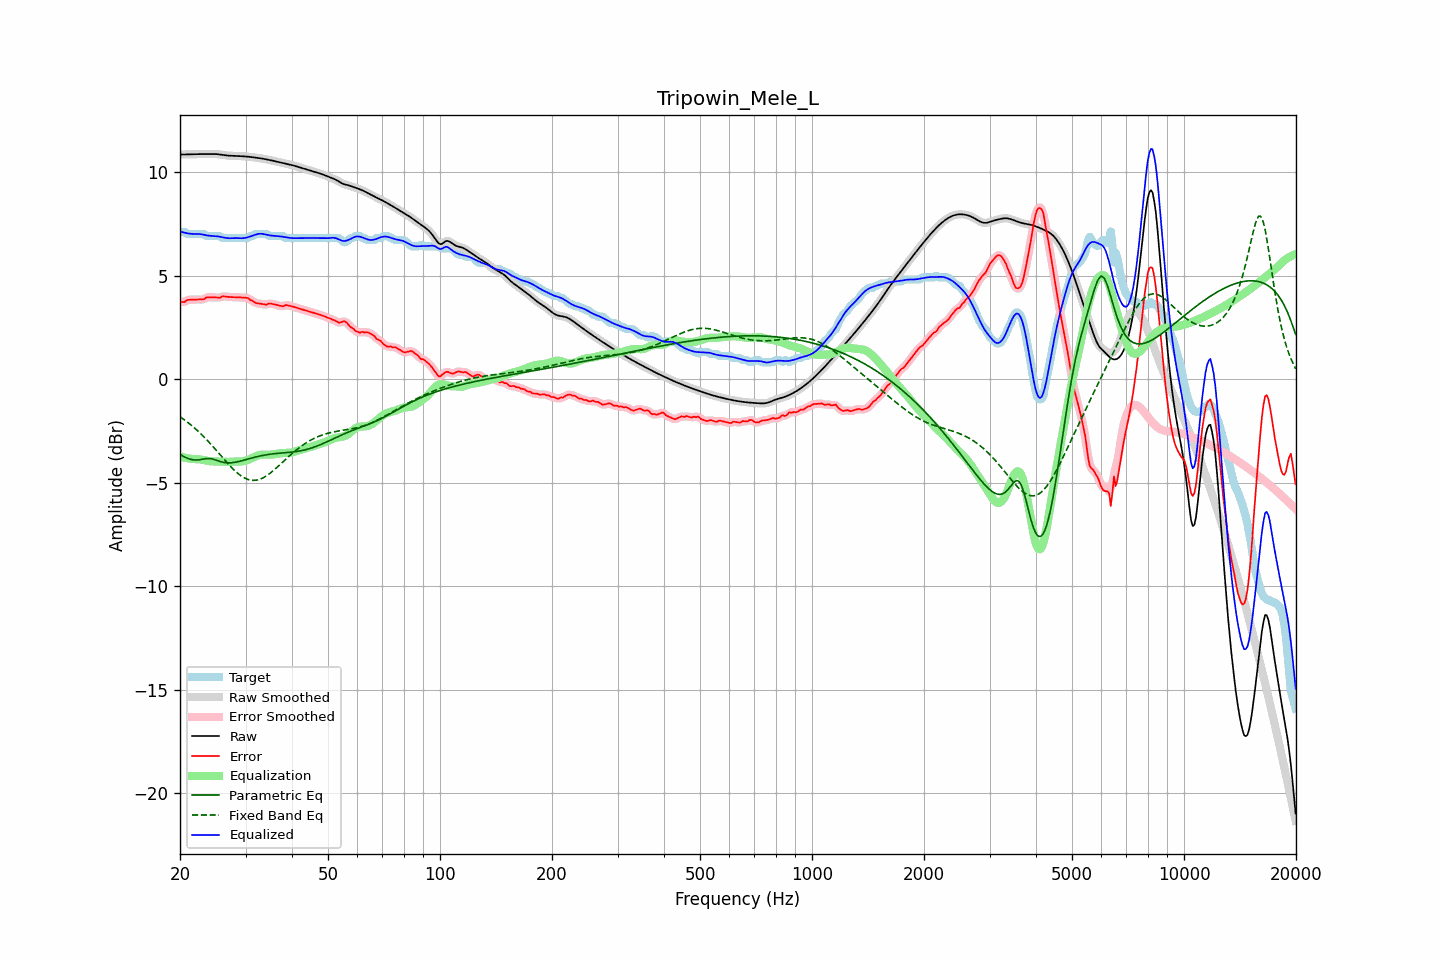

The table this chart was drawn from, first rows:
frequency, raw, error, smoothed, error_smoothed, equalization, parametric_eq, fixed_band_eq, equalized_raw, equalized_smoothed, target
20.00, 10.86, 3.74, 10.86, 3.73, -3.71, -3.63, -1.81, 7.15, 7.15, 7.13
20.20, 10.87, 3.74, 10.86, 3.73, -3.74, -3.67, -1.86, 7.13, 7.13, 7.13
20.40, 10.87, 3.74, 10.87, 3.75, -3.76, -3.72, -1.92, 7.10, 7.10, 7.13
20.61, 10.87, 3.74, 10.87, 3.76, -3.78, -3.76, -1.97, 7.08, 7.08, 7.13
20.81, 10.87, 3.81, 10.87, 3.80, -3.80, -3.79, -2.03, 7.07, 7.07, 7.06
21.02, 10.87, 3.84, 10.87, 3.83, -3.82, -3.82, -2.09, 7.05, 7.05, 7.03
21.23, 10.87, 3.85, 10.87, 3.85, -3.83, -3.85, -2.15, 7.04, 7.04, 7.03
21.44, 10.88, 3.85, 10.88, 3.85, -3.84, -3.87, -2.22, 7.03, 7.03, 7.03
21.66, 10.88, 3.85, 10.88, 3.85, -3.85, -3.89, -2.28, 7.03, 7.03, 7.03
21.87, 10.88, 3.85, 10.88, 3.85, -3.85, -3.89, -2.35, 7.03, 7.03, 7.03
22.09, 10.88, 3.86, 10.88, 3.86, -3.85, -3.90, -2.42, 7.03, 7.03, 7.03
22.31, 10.89, 3.86, 10.89, 3.86, -3.86, -3.89, -2.49, 7.03, 7.03, 7.03
22.54, 10.89, 3.86, 10.89, 3.86, -3.86, -3.89, -2.56, 7.02, 7.02, 7.03
22.76, 10.89, 3.86, 10.89, 3.85, -3.87, -3.87, -2.64, 7.02, 7.01, 7.03
22.99, 10.89, 3.86, 10.89, 3.87, -3.89, -3.86, -2.71, 7.00, 7.00, 7.03
23.22, 10.89, 3.87, 10.89, 3.89, -3.90, -3.85, -2.79, 6.99, 6.99, 7.02
23.45, 10.89, 3.95, 10.89, 3.93, -3.92, -3.83, -2.87, 6.97, 6.97, 6.94
23.69, 10.89, 3.96, 10.89, 3.96, -3.94, -3.83, -2.95, 6.96, 6.96, 6.93
23.92, 10.89, 3.97, 10.89, 3.97, -3.95, -3.82, -3.03, 6.95, 6.95, 6.93
24.16, 10.90, 3.97, 10.90, 3.97, -3.96, -3.83, -3.12, 6.94, 6.94, 6.93
24.40, 10.90, 3.97, 10.90, 3.97, -3.96, -3.84, -3.20, 6.93, 6.93, 6.93
24.65, 10.89, 3.97, 10.89, 3.97, -3.97, -3.87, -3.29, 6.93, 6.93, 6.93
24.89, 10.89, 3.96, 10.89, 3.96, -3.97, -3.89, -3.38, 6.92, 6.92, 6.93
25.14, 10.88, 3.96, 10.88, 3.95, -3.97, -3.92, -3.47, 6.91, 6.91, 6.93
25.39, 10.88, 3.95, 10.88, 3.95, -3.97, -3.95, -3.56, 6.90, 6.90, 6.93
25.65, 10.86, 3.95, 10.86, 3.97, -3.98, -3.97, -3.65, 6.89, 6.89, 6.92
25.91, 10.85, 4.00, 10.85, 3.99, -3.98, -3.99, -3.74, 6.87, 6.87, 6.85
26.16, 10.84, 4.01, 10.84, 4.00, -3.98, -4.01, -3.82, 6.86, 6.86, 6.83
26.43, 10.83, 4.00, 10.83, 4.01, -3.99, -4.02, -3.91, 6.84, 6.84, 6.83
26.69, 10.82, 3.99, 10.82, 3.99, -3.99, -4.03, -4.00, 6.83, 6.83, 6.83
26.96, 10.81, 3.98, 10.81, 3.98, -3.99, -4.04, -4.09, 6.82, 6.82, 6.83
27.23, 10.81, 3.98, 10.81, 3.98, -3.99, -4.03, -4.17, 6.82, 6.82, 6.83
27.50, 10.80, 3.98, 10.80, 3.98, -3.98, -4.03, -4.25, 6.82, 6.82, 6.83
27.77, 10.80, 3.97, 10.80, 3.97, -3.98, -4.02, -4.33, 6.83, 6.83, 6.83
28.05, 10.80, 3.97, 10.80, 3.97, -3.97, -4.01, -4.41, 6.83, 6.83, 6.83
28.33, 10.80, 3.97, 10.80, 3.97, -3.97, -4.00, -4.48, 6.83, 6.83, 6.83
28.62, 10.80, 3.97, 10.79, 3.97, -3.97, -3.98, -4.55, 6.83, 6.83, 6.83
28.90, 10.79, 3.96, 10.79, 3.96, -3.97, -3.96, -4.61, 6.82, 6.82, 6.83
29.19, 10.79, 3.96, 10.79, 3.96, -3.97, -3.94, -4.66, 6.82, 6.82, 6.83
29.48, 10.78, 3.95, 10.78, 3.95, -3.96, -3.92, -4.71, 6.82, 6.82, 6.83
29.78, 10.78, 3.95, 10.78, 3.95, -3.95, -3.90, -4.76, 6.83, 6.83, 6.83
30.08, 10.77, 3.94, 10.77, 3.95, -3.93, -3.88, -4.80, 6.84, 6.84, 6.83
30.38, 10.76, 3.94, 10.76, 3.92, -3.90, -3.86, -4.83, 6.86, 6.86, 6.83
30.68, 10.76, 3.88, 10.76, 3.88, -3.87, -3.84, -4.85, 6.89, 6.89, 6.87
30.99, 10.75, 3.82, 10.75, 3.84, -3.83, -3.81, -4.87, 6.91, 6.91, 6.93
31.30, 10.74, 3.81, 10.74, 3.79, -3.80, -3.79, -4.88, 6.94, 6.94, 6.93
31.61, 10.73, 3.75, 10.73, 3.74, -3.76, -3.77, -4.88, 6.97, 6.97, 6.98
31.93, 10.72, 3.69, 10.72, 3.71, -3.72, -3.75, -4.87, 6.99, 6.99, 7.03
32.24, 10.71, 3.68, 10.71, 3.68, -3.69, -3.73, -4.86, 7.02, 7.02, 7.03
32.57, 10.70, 3.67, 10.70, 3.66, -3.66, -3.72, -4.84, 7.03, 7.03, 7.03
32.89, 10.69, 3.66, 10.69, 3.66, -3.65, -3.70, -4.82, 7.04, 7.04, 7.03
33.22, 10.67, 3.64, 10.67, 3.64, -3.64, -3.68, -4.78, 7.03, 7.03, 7.03
33.55, 10.66, 3.63, 10.66, 3.62, -3.64, -3.67, -4.75, 7.02, 7.02, 7.03
33.89, 10.64, 3.62, 10.64, 3.62, -3.64, -3.65, -4.70, 7.01, 7.01, 7.03
34.23, 10.63, 3.61, 10.63, 3.63, -3.64, -3.64, -4.65, 6.99, 6.99, 7.02
34.57, 10.61, 3.66, 10.61, 3.64, -3.64, -3.63, -4.60, 6.97, 6.97, 6.95
34.92, 10.60, 3.67, 10.60, 3.66, -3.64, -3.62, -4.54, 6.96, 6.96, 6.93
35.27, 10.58, 3.65, 10.58, 3.66, -3.63, -3.61, -4.48, 6.95, 6.95, 6.93
35.62, 10.56, 3.63, 10.56, 3.64, -3.62, -3.60, -4.41, 6.94, 6.94, 6.93
35.97, 10.54, 3.62, 10.55, 3.62, -3.61, -3.59, -4.35, 6.93, 6.93, 6.93
... 635 more rows
